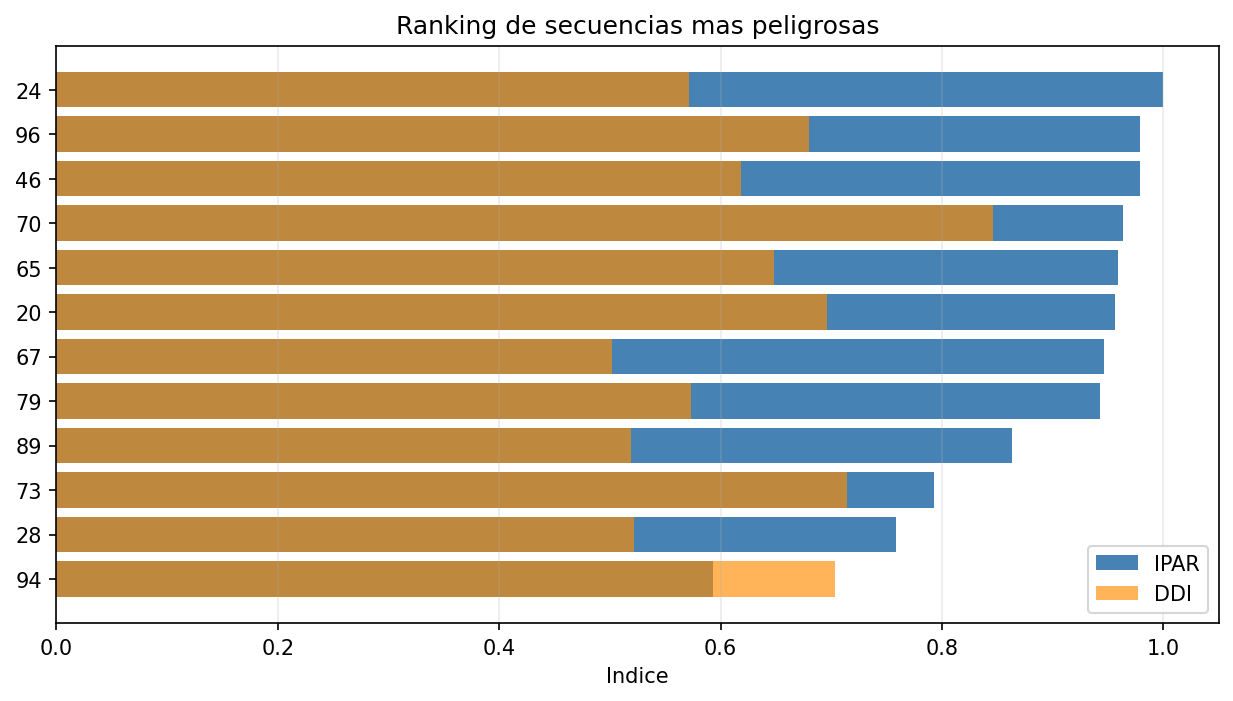

The table this chart was drawn from, first rows:
secuencia_rival_id, cluster_trayectoria, indice_peligrosidad_accion, indice_desorganizacion, categoria_peligrosidad_auto, categoria_desorganizacion_auto, tipo_desorganizacion_principal, score_finalizacion, tipo_finalizacion_tiro, tipo_finalizacion_tiro_puerta
24, 1.0, 1.0, 0.5716, critica, media, pitch_control_rival, 0.517, 1, 1
96, 1.0, 0.9792, 0.6797, critica, alta, estructura_retroceso, 0.356, 1, 1
46, 1.0, 0.9792, 0.6181, critica, media, pitch_control_rival, 0.335, 1, 0
70, 1.0, 0.9637, 0.8462, muy_alta, critica, estructura_retroceso, 0.349, 1, 0
65, 2.0, 0.9591, 0.6481, muy_alta, alta, estructura_retroceso, 0.342, 1, 1
20, 2.0, 0.9559, 0.6965, muy_alta, alta, pitch_control_rival, 0.314, 1, 0
67, 2.0, 0.9461, 0.5021, muy_alta, baja, estructura_retroceso, 0.412, 1, 0
79, 2.0, 0.9423, 0.5732, muy_alta, media, estructura_retroceso, 1.0, 1, 1
89, 2.0, 0.8629, 0.519, muy_alta, baja, estructura_retroceso, 0.377, 1, 1
73, 2.0, 0.7929, 0.7145, muy_alta, muy_alta, presion_distancia, 0.328, 1, 0
28, 2.0, 0.7581, 0.5219, alta, baja, pitch_control_rival, 0.321, 1, 1
94, 1.0, 0.593, 0.7037, alta, muy_alta, pitch_control_rival, 0.1, 0, 0
47, 1.0, 0.5878, 0.574, alta, media, pitch_control_rival, 0.1, 0, 0
15, 2.0, 0.5716, 0.5396, alta, baja, estructura_retroceso, 0.3, 0, 0
66, 2.0, 0.5694, 0.7872, alta, critica, estructura_retroceso, 0.1, 0, 0
